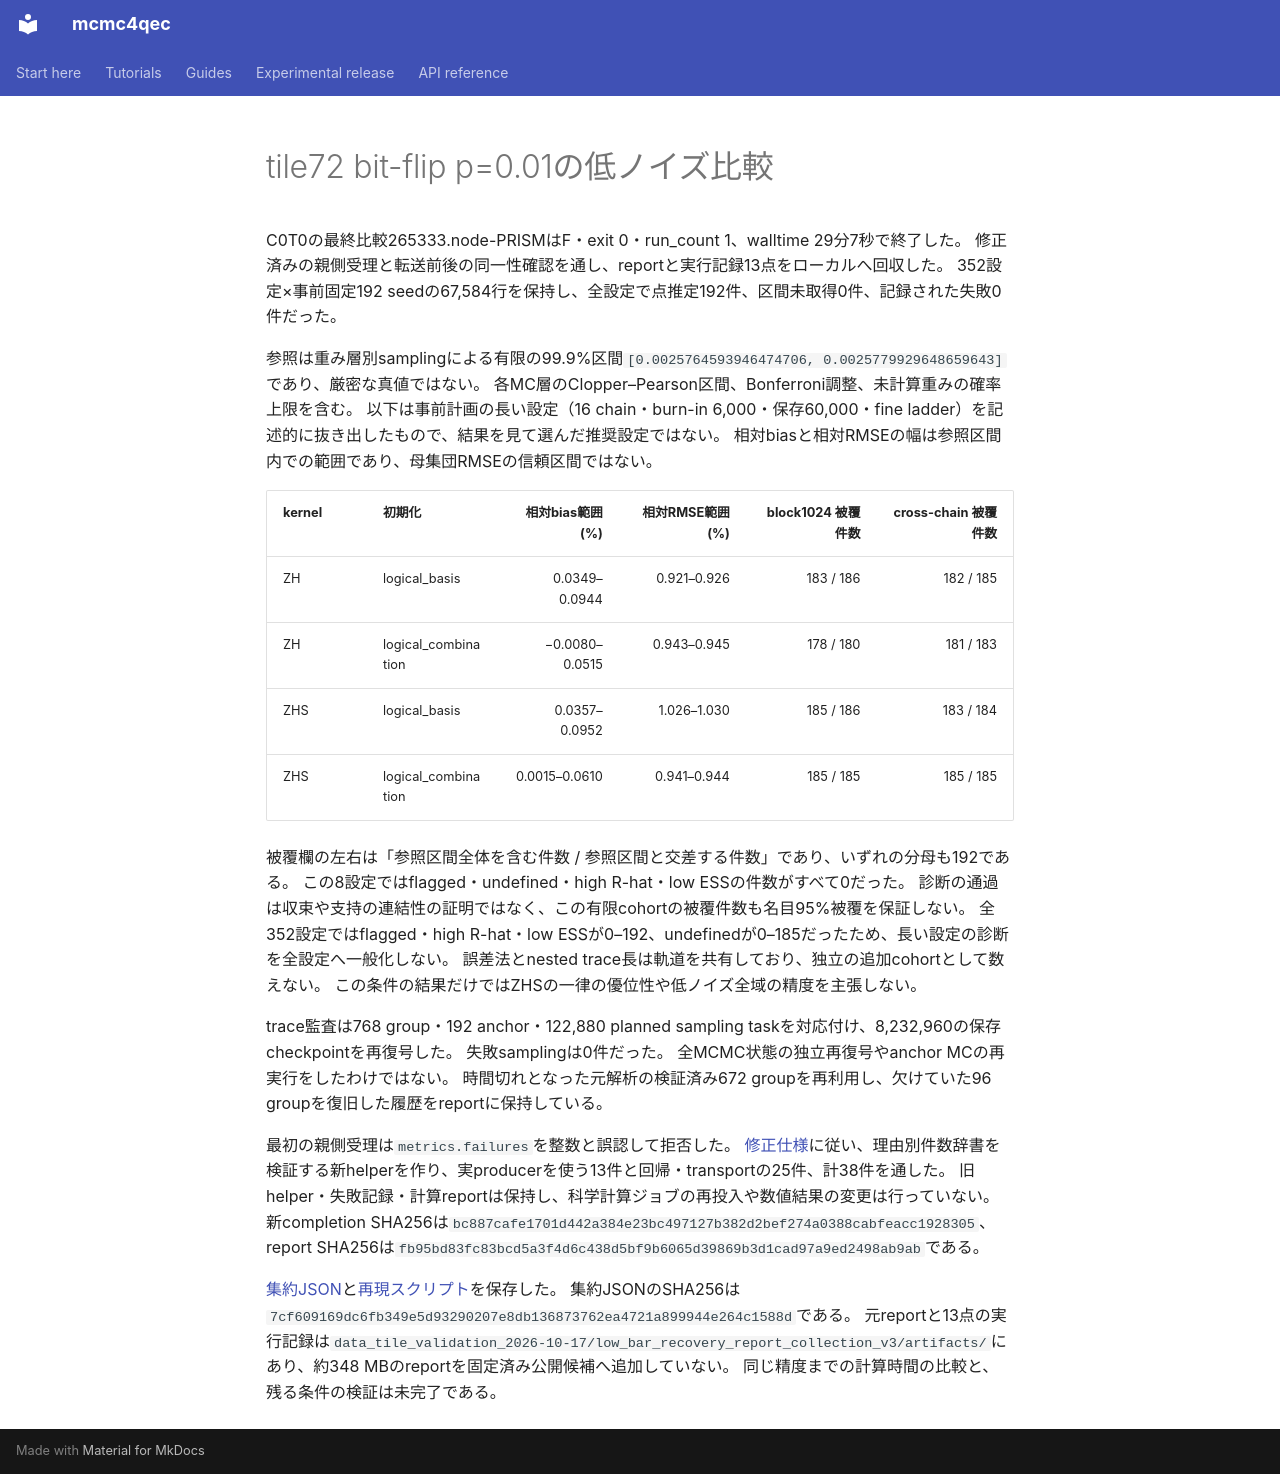

repository: junichiharuna/mcmc4qec · page: wp/low_c0t0_recovered_result_2026-10-19_ja/index.html · generator: mkdocs

# tile72 bit-flip p=0.01の低ノイズ比較

C0T0の最終比較265333.node-PRISMはF・exit 0・run_count 1、walltime 29分7秒で終了した。
修正済みの親側受理と転送前後の同一性確認を通し、reportと実行記録13点をローカルへ回収した。
352設定×事前固定192 seedの67,584行を保持し、全設定で点推定192件、区間未取得0件、記録された失敗0件だった。

参照は重み層別samplingによる有限の99.9%区間`[0.0025764593946474706, 0.0025779929648659643]`であり、厳密な真値ではない。
各MC層のClopper–Pearson区間、Bonferroni調整、未計算重みの確率上限を含む。
以下は事前計画の長い設定（16 chain・burn-in 6,000・保存60,000・fine ladder）を記述的に抜き出したもので、結果を見て選んだ推奨設定ではない。
相対biasと相対RMSEの幅は参照区間内での範囲であり、母集団RMSEの信頼区間ではない。

| kernel | 初期化 | 相対bias範囲 (%) | 相対RMSE範囲 (%) | block1024 被覆件数 | cross-chain 被覆件数 |
|---|---|---:|---:|---:|---:|
| ZH | logical_basis | 0.0349–0.0944 | 0.921–0.926 | 183 / 186 | 182 / 185 |
| ZH | logical_combination | −0.0080–0.0515 | 0.943–0.945 | 178 / 180 | 181 / 183 |
| ZHS | logical_basis | 0.0357–0.0952 | 1.026–1.030 | 185 / 186 | 183 / 184 |
| ZHS | logical_combination | 0.0015–0.0610 | 0.941–0.944 | 185 / 185 | 185 / 185 |

被覆欄の左右は「参照区間全体を含む件数 / 参照区間と交差する件数」であり、いずれの分母も192である。
この8設定ではflagged・undefined・high R-hat・low ESSの件数がすべて0だった。
診断の通過は収束や支持の連結性の証明ではなく、この有限cohortの被覆件数も名目95%被覆を保証しない。
全352設定ではflagged・high R-hat・low ESSが0–192、undefinedが0–185だったため、長い設定の診断を全設定へ一般化しない。
誤差法とnested trace長は軌道を共有しており、独立の追加cohortとして数えない。
この条件の結果だけではZHSの一律の優位性や低ノイズ全域の精度を主張しない。

trace監査は768 group・192 anchor・122,880 planned sampling taskを対応付け、8,232,960の保存checkpointを再復号した。
失敗samplingは0件だった。
全MCMC状態の独立再復号やanchor MCの再実行をしたわけではない。
時間切れとなった元解析の検証済み672 groupを再利用し、欠けていた96 groupを復旧した履歴をreportに保持している。

最初の親側受理は`metrics.failures`を整数と誤認して拒否した。
[修正仕様](low_report_failure_counts_fix_2026-10-19_ja.md)に従い、理由別件数辞書を検証する新helperを作り、実producerを使う13件と回帰・transportの25件、計38件を通した。
旧helper・失敗記録・計算reportは保持し、科学計算ジョブの再投入や数値結果の変更は行っていない。
新completion SHA256は`bc887cafe1701d442a384e23bc497127b382d2bef274a0388cabfeacc1928305`、report SHA256は`fb95bd83fc83bcd5a3f4d6c438d5bf9b6065d39869b3d1cad97a9ed2498ab9ab`である。

[集約JSON](data_tile_validation_2026-10-17/low_c0t0_recovered_summary_v1.json)と[再現スクリプト](data_tile_validation_2026-10-17/summarize_low_c0t0_recovered_v1.py)を保存した。
集約JSONのSHA256は`7cf609169dc6fb349e5d93290207e8db136873762ea4721a899944e264c1588d`である。
元reportと13点の実行記録は`data_tile_validation_2026-10-17/low_bar_recovery_report_collection_v3/artifacts/`にあり、約348 MBのreportを固定済み公開候補へ追加していない。
同じ精度までの計算時間の比較と、残る条件の検証は未完了である。
